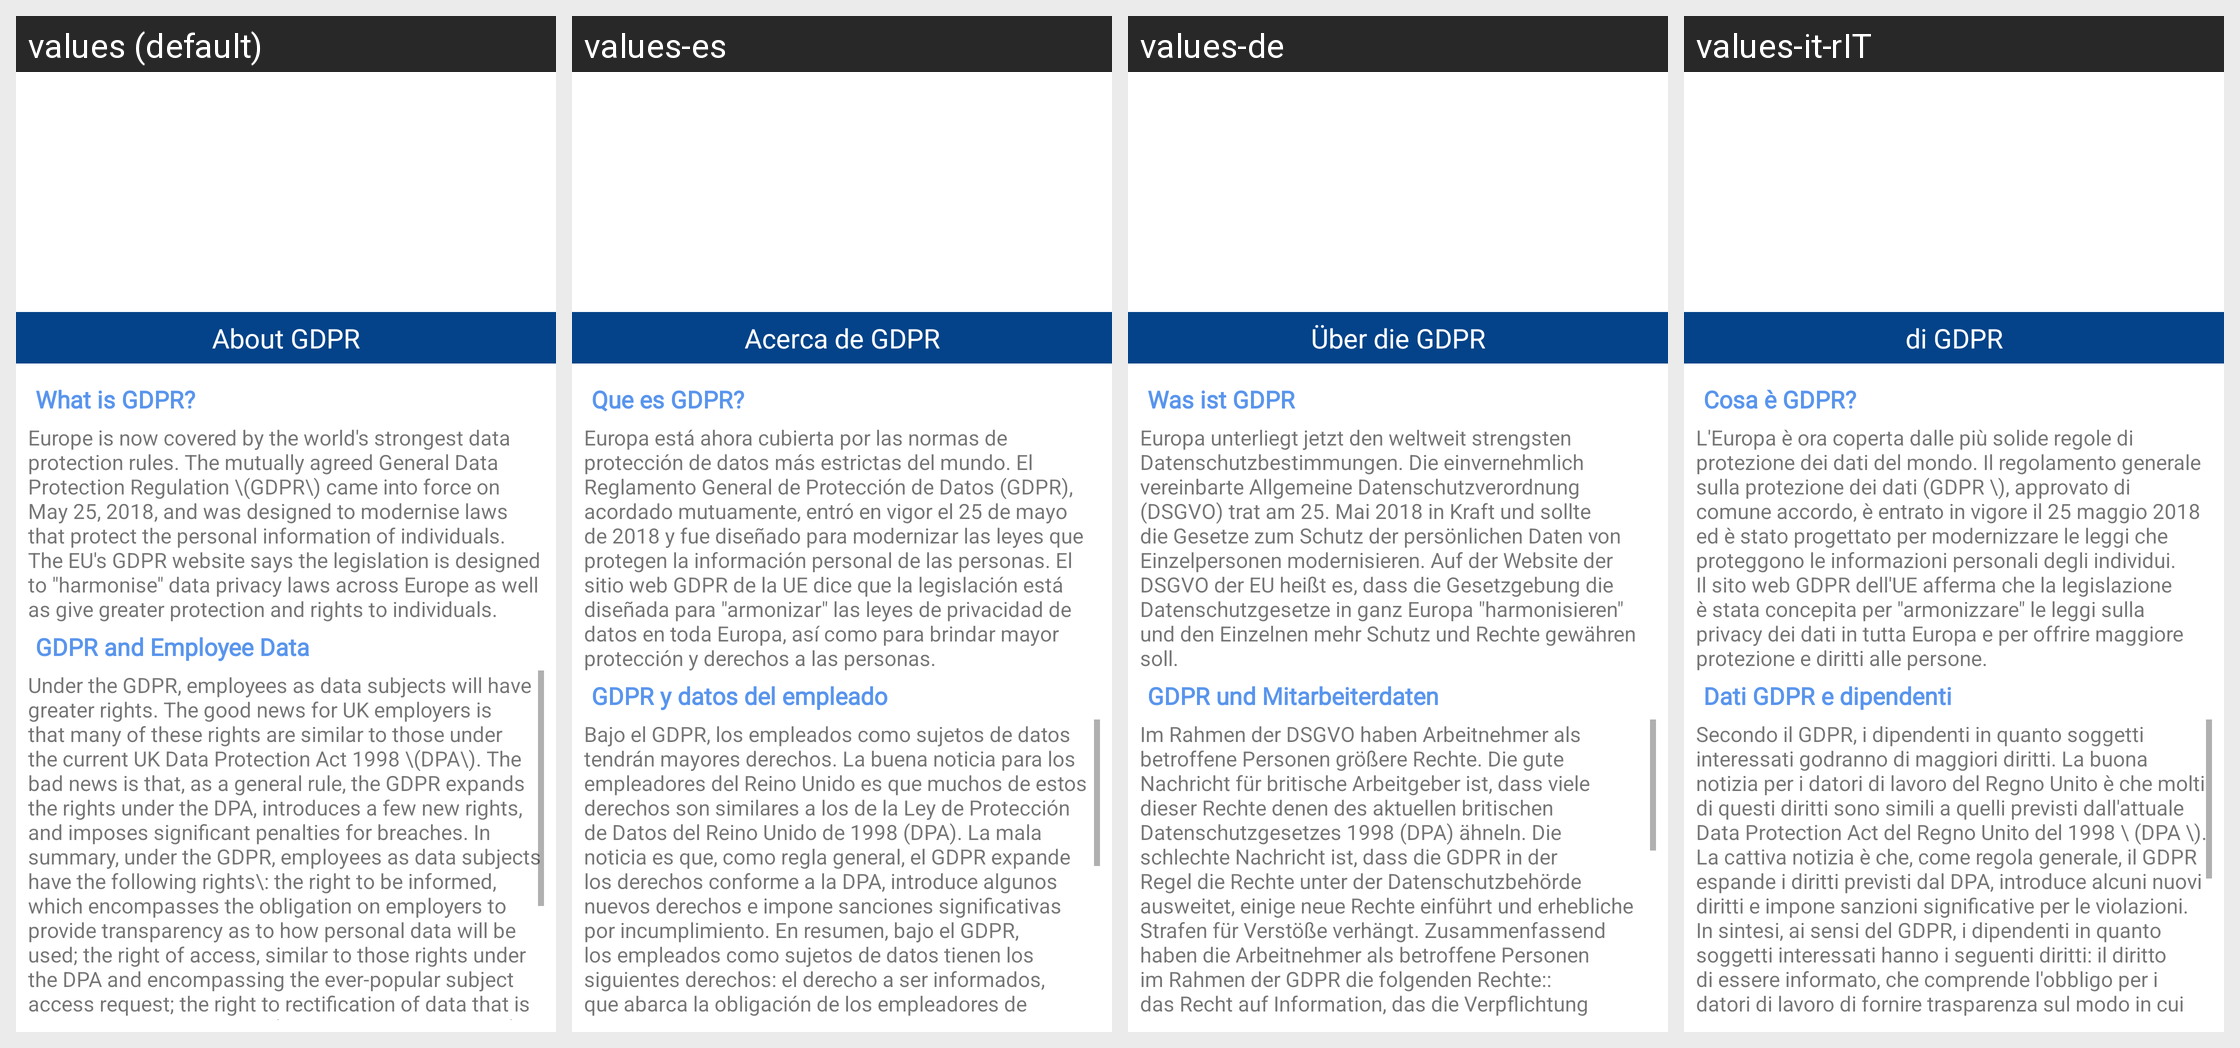

Here is an Android app screen in its default locale and in the app's own translations. Write out the translated-string differences for the strings that appear on this screen.
Android screen res/layout/activity_info_about_activity.xml rendered under 4 locales, left to right: values (default), values-es, values-de, values-it-rIT. Device: Nexus 5 (rendered at 1080×1920; each locale shown at half size, 540×960, under a caption strip naming it); theme AppTheme.
Strings drawn on this screen, with the default value and each locale's value (text and hints the layout hard-codes, and strings that could not be matched under every locale, appear in the picture but are not listed):

about_gdpr
  values: About GDPR
  values-es: Acerca de GDPR
  values-de: Über die GDPR
  values-it-rIT: di GDPR

what_is_gdpr
  values: What is GDPR?
  values-es: Que es GDPR?
  values-de: Was ist GDPR
  values-it-rIT: Cosa è GDPR?

about_gdpr_text
  values: Europe is now covered by the world's strongest data protection rules. The mutually agreed General Data Protection Regulation \(GDPR\) came into force on May 25, 2018, and was designed to modernise laws that protect the personal information of individuals. The EU's GDPR website says the legislation is designed to "harmonise" data privacy laws across Europe as well as give greater protection and …[clipped]
  values-es: Europa está ahora cubierta por las normas de protección de datos más estrictas del mundo. El Reglamento General de Protección de Datos (GDPR), acordado mutuamente, entró en vigor el 25 de mayo de 2018 y fue diseñado para modernizar las leyes que protegen la información personal de las personas. El sitio web GDPR de la UE dice que la legislación está diseñada para "armonizar" las leyes de …[clipped]
  values-de: Europa unterliegt jetzt den weltweit strengsten Datenschutzbestimmungen. Die einvernehmlich vereinbarte Allgemeine Datenschutzverordnung (DSGVO) trat am 25. Mai 2018 in Kraft und sollte die Gesetze zum Schutz der persönlichen Daten von Einzelpersonen modernisieren. Auf der Website der DSGVO der EU heißt es, dass die Gesetzgebung die Datenschutzgesetze in ganz Europa "harmonisieren" und den …[clipped]
  values-it-rIT: L'Europa è ora coperta dalle più solide regole di protezione dei dati del mondo. Il regolamento generale sulla protezione dei dati (GDPR \), approvato di comune accordo, è entrato in vigore il 25 maggio 2018 ed è stato progettato per modernizzare le leggi che proteggono le informazioni personali degli individui. Il sito web GDPR dell'UE afferma che la legislazione è stata concepita per …[clipped]

gdpr_and_employee_data
  values: GDPR and Employee Data
  values-es: GDPR y datos del empleado
  values-de: GDPR und Mitarbeiterdaten
  values-it-rIT: Dati GDPR e dipendenti

gdpr_employee_text
  values: Under the GDPR, employees as data subjects will have greater rights. The good news for UK employers is that many of these rights are similar to those under the current UK Data Protection Act 1998 \(DPA\). The bad news is that, as a general rule, the GDPR expands the rights under the DPA, introduces a few new rights, and imposes significant penalties for breaches. In summary, under the GDPR, …[clipped]
  values-es: Bajo el GDPR, los empleados como sujetos de datos tendrán mayores derechos. La buena noticia para los empleadores del Reino Unido es que muchos de estos derechos son similares a los de la Ley de Protección de Datos del Reino Unido de 1998 (DPA). La mala noticia es que, como regla general, el GDPR expande los derechos conforme a la DPA, introduce algunos nuevos derechos e impone sanciones …[clipped]
  values-de: Im Rahmen der DSGVO haben Arbeitnehmer als betroffene Personen größere Rechte. Die gute Nachricht für britische Arbeitgeber ist, dass viele dieser Rechte denen des aktuellen britischen Datenschutzgesetzes 1998 (DPA) ähneln. Die schlechte Nachricht ist, dass die GDPR in der Regel die Rechte unter der Datenschutzbehörde ausweitet, einige neue Rechte einführt und erhebliche Strafen für Verstöße …[clipped]
  values-it-rIT: Secondo il GDPR, i dipendenti in quanto soggetti interessati godranno di maggiori diritti. La buona notizia per i datori di lavoro del Regno Unito è che molti di questi diritti sono simili a quelli previsti dall'attuale Data Protection Act del Regno Unito del 1998 \ (DPA \). La cattiva notizia è che, come regola generale, il GDPR espande i diritti previsti dal DPA, introduce alcuni nuovi diritti …[clipped]
